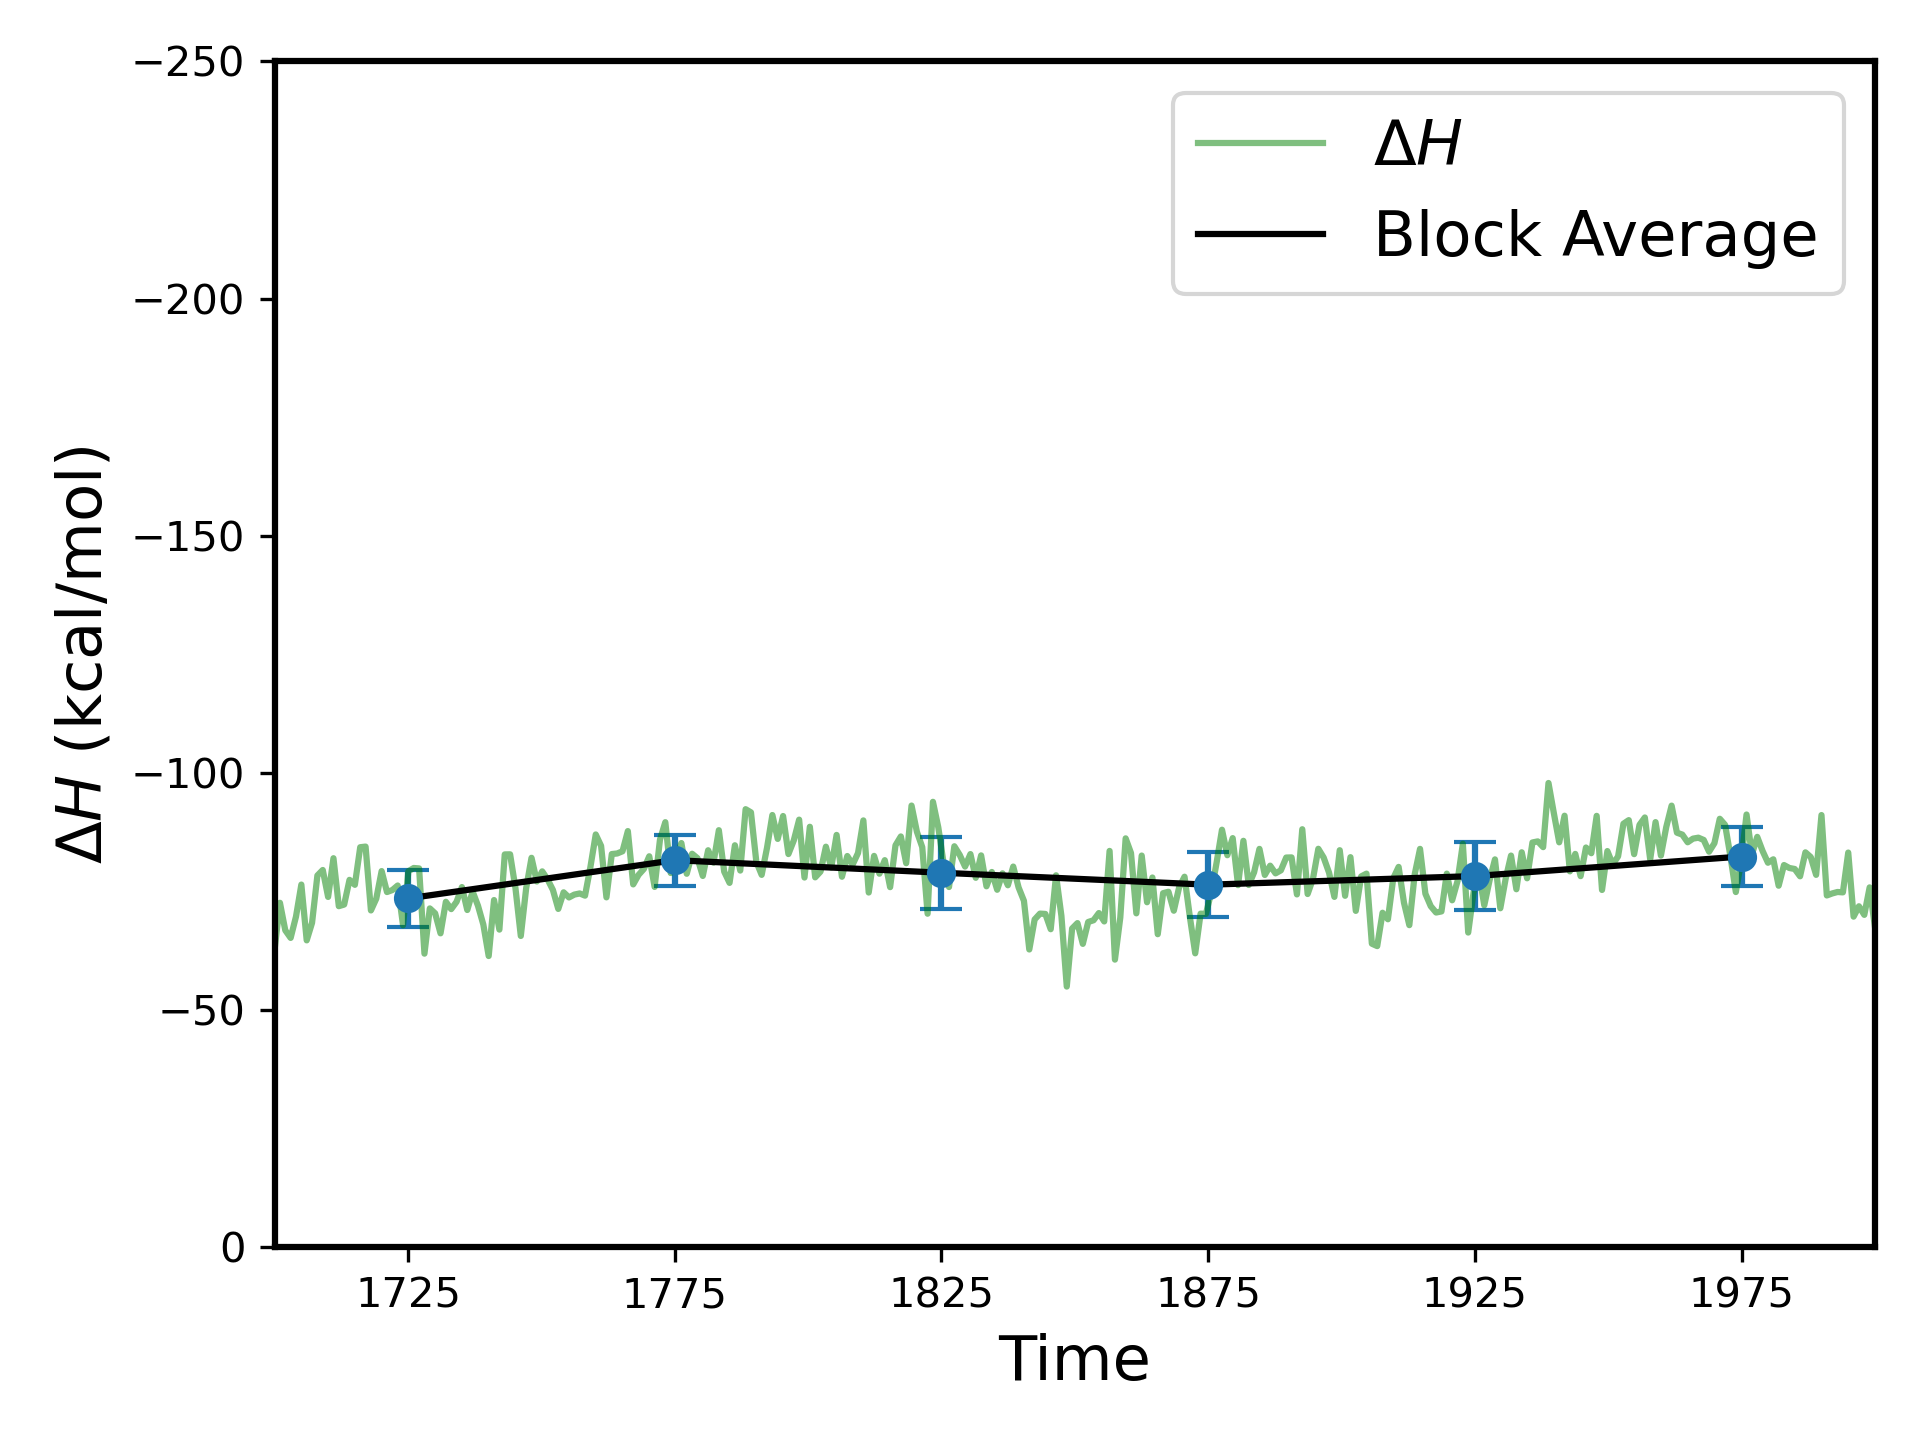

The table this chart was drawn from, first rows:
Block, Start_frame, End_frame, N, Mean_deltaH, STD, SEM, Time
1, 1, 50, 50, -73.53, 5.945, 0.8407, 1725
2, 51, 100, 50, -81.6, 5.346, 0.756, 1775
3, 101, 150, 50, -78.95, 7.55, 1.068, 1825
4, 151, 200, 50, -76.43, 6.909, 0.9771, 1875
5, 201, 250, 50, -78.25, 7.239, 1.024, 1925
6, 251, 300, 50, -82.37, 6.214, 0.8788, 1975
